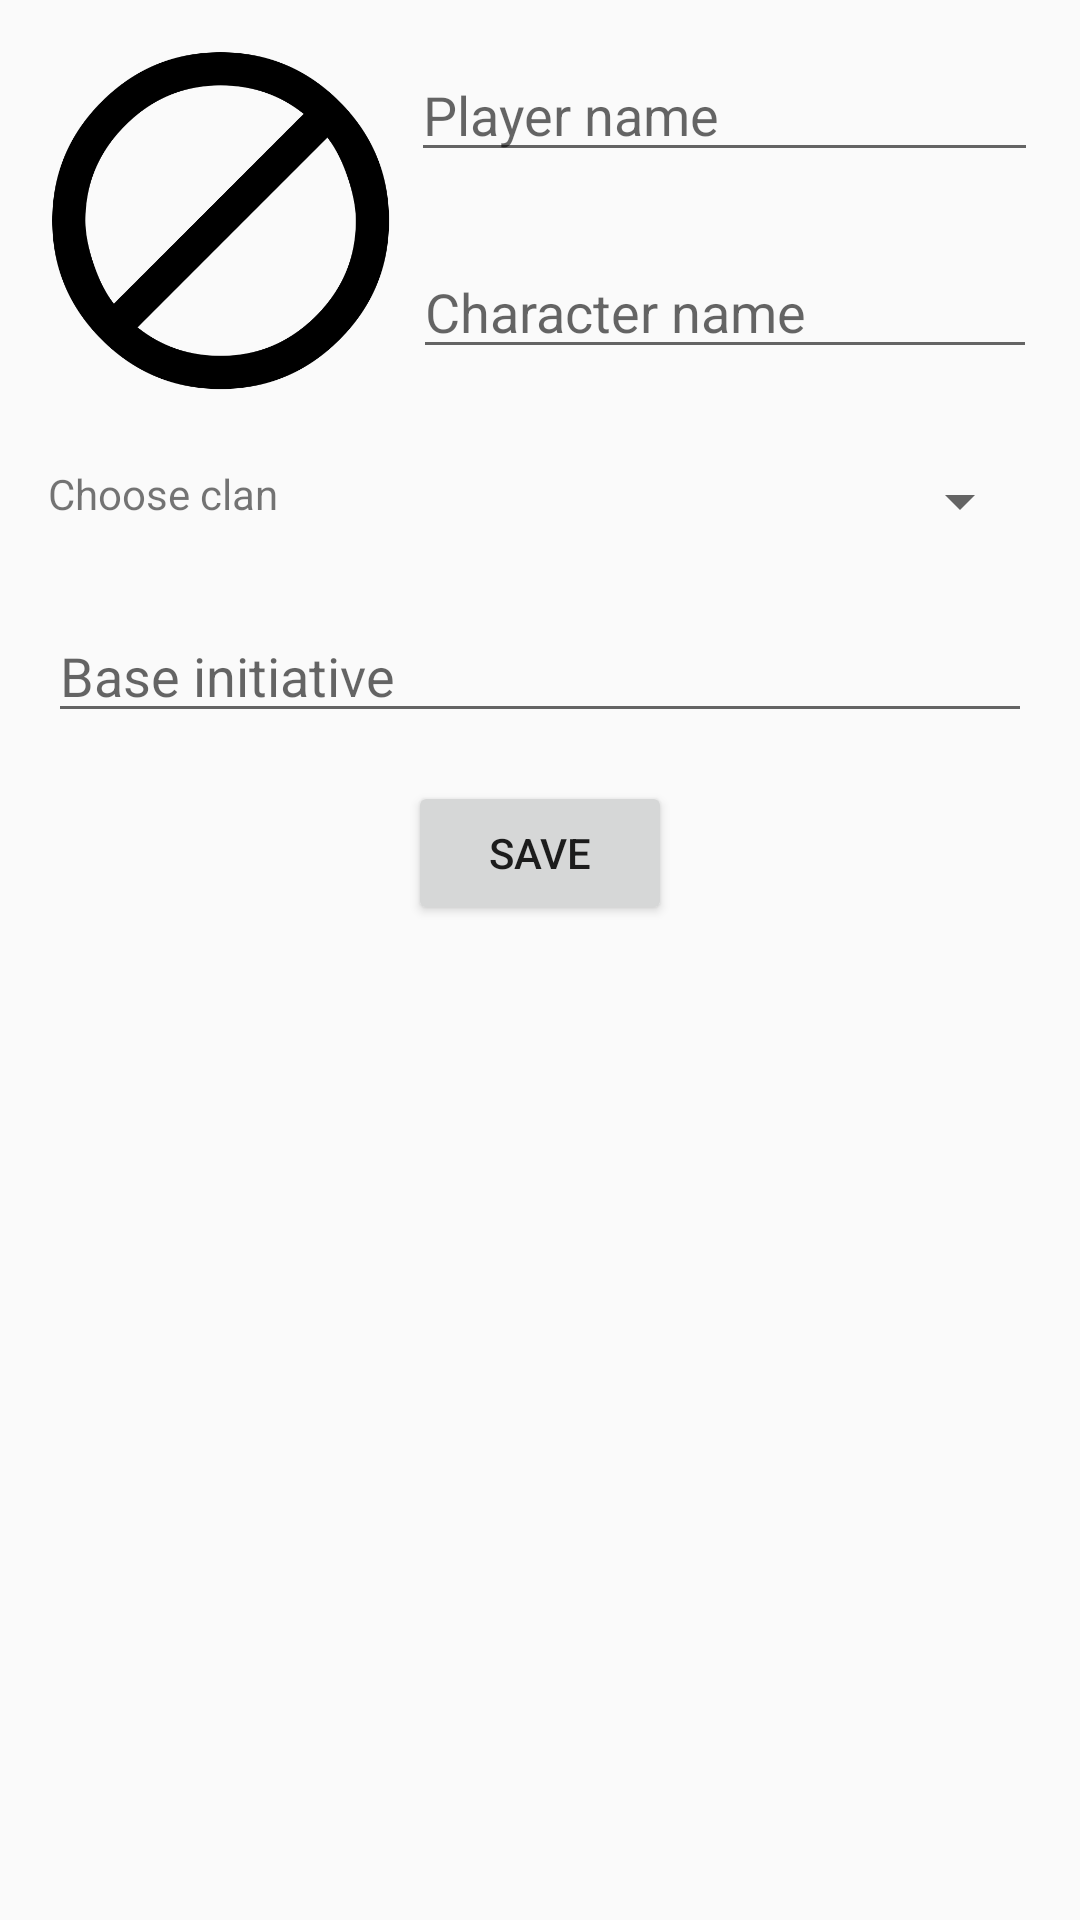

Android layout source for this screen:
<!-- AndroidManifest.xml: application theme AppPrimaryTheme -->
<!-- res/layout/activity_create_character.xml -->
<?xml version="1.0" encoding="utf-8"?>
<android.support.constraint.ConstraintLayout xmlns:android="http://schemas.android.com/apk/res/android"
    xmlns:app="http://schemas.android.com/apk/res-auto"
    xmlns:tools="http://schemas.android.com/tools"
    android:layout_width="match_parent"
    android:layout_height="match_parent"
    tools:context=".View.CreateCharacterActivity"
    tools:layout_editor_absoluteY="81dp">

    <EditText
        android:id="@+id/input_player_name"
        android:layout_width="209dp"
        android:layout_height="wrap_content"
        android:layout_marginStart="8dp"
        android:layout_marginTop="16dp"
        android:layout_marginEnd="16dp"
        android:hint="@string/player_name"
        android:autofillHints="@string/player_name_hint"
        android:inputType="text"
        app:layout_constraintEnd_toEndOf="parent"
        app:layout_constraintStart_toEndOf="@+id/clan_logo_selected"
        app:layout_constraintTop_toTopOf="parent" />

    <EditText
        android:id="@+id/input_character_name"
        android:layout_width="208dp"
        android:layout_height="wrap_content"
        android:layout_marginStart="8dp"
        android:layout_marginTop="16dp"
        android:layout_marginEnd="16dp"
        android:layout_marginBottom="16dp"
        android:hint="@string/character_name"
        android:autofillHints="@string/character_name_hint"
        android:inputType="text"
        app:layout_constraintBottom_toTopOf="@+id/spinner_container"
        app:layout_constraintEnd_toEndOf="parent"
        app:layout_constraintStart_toEndOf="@+id/clan_logo_selected"
        app:layout_constraintTop_toBottomOf="@+id/input_player_name" />

    <LinearLayout
        android:id="@+id/spinner_container"
        android:layout_width="0dp"
        android:layout_height="wrap_content"
        android:layout_marginStart="16dp"
        android:layout_marginTop="16dp"
        android:layout_marginEnd="16dp"
        android:orientation="horizontal"
        app:layout_constraintEnd_toEndOf="parent"
        app:layout_constraintStart_toStartOf="parent"
        app:layout_constraintTop_toBottomOf="@+id/clan_logo_selected">

        <TextView
            android:layout_width="wrap_content"
            android:layout_height="wrap_content"
            android:layout_marginTop="8dp"
            android:layout_marginEnd="8dp"
            android:layout_marginBottom="8dp"
            android:text="@string/choose_clan" />

        <Spinner
            android:id="@+id/spinner_clans"
            android:layout_width="match_parent"
            android:layout_height="wrap_content"
            android:layout_marginTop="8dp"
            android:layout_marginBottom="8dp"
            android:drawSelectorOnTop="true" />

    </LinearLayout>

    <ImageView
        android:id="@+id/clan_logo_selected"
        android:layout_width="115dp"
        android:layout_height="115dp"
        android:layout_marginStart="16dp"
        android:layout_marginTop="16dp"
        android:layout_marginBottom="16dp"
        android:contentDescription="@string/clan_image"
        android:src="@drawable/ic_logo_no_clan"
        app:layout_constraintBottom_toTopOf="@+id/spinner_container"
        app:layout_constraintStart_toStartOf="parent"
        app:layout_constraintTop_toTopOf="parent"
        app:srcCompat="@mipmap/ic_launcher_round" />

    <Button
        android:id="@+id/save_character"
        android:layout_width="wrap_content"
        android:layout_height="wrap_content"
        android:layout_marginStart="136dp"
        android:layout_marginTop="16dp"
        android:layout_marginEnd="136dp"
        android:onClick="saveCharacter"
        android:text="Save"
        app:layout_constraintEnd_toEndOf="parent"
        app:layout_constraintStart_toStartOf="parent"
        app:layout_constraintTop_toBottomOf="@+id/input_initiative" />

    <EditText
        android:id="@+id/input_initiative"
        android:layout_width="0dp"
        android:layout_height="wrap_content"
        android:layout_marginStart="16dp"
        android:layout_marginTop="16dp"
        android:layout_marginEnd="16dp"
        android:ems="10"
        android:hint="@string/base_initiative_hint"
        android:inputType="number"
        app:layout_constraintEnd_toEndOf="parent"
        app:layout_constraintStart_toStartOf="parent"
        app:layout_constraintTop_toBottomOf="@+id/spinner_container" />
</android.support.constraint.ConstraintLayout>
<!-- resources referenced by this layout -->
<resources>
  <!-- drawable ic_logo_no_clan: png bitmap (drawable-hdpi, 4274 bytes) -->
  <string name="base_initiative_hint">Base initiative</string>
  <string name="character_name">Character name</string>
  <string name="character_name_hint">Cratos</string>
  <string name="choose_clan">Choose clan</string>
  <string name="clan_image">Clan image</string>
  <string name="player_name">Player name</string>
  <string name="player_name_hint">Mauricio</string>
  <style name="AppPrimaryTheme" parent="Theme.AppCompat.Light.DarkActionBar">
          
          <item name="colorPrimary">@color/primaryColor</item>
          <item name="colorPrimaryDark">@color/primaryLightColor</item>
          <item name="colorAccent">@color/primaryLightColor</item>
      </style>
  <color name="primaryColor">#004d40</color>
  <color name="primaryLightColor">#39796b</color>
</resources>
